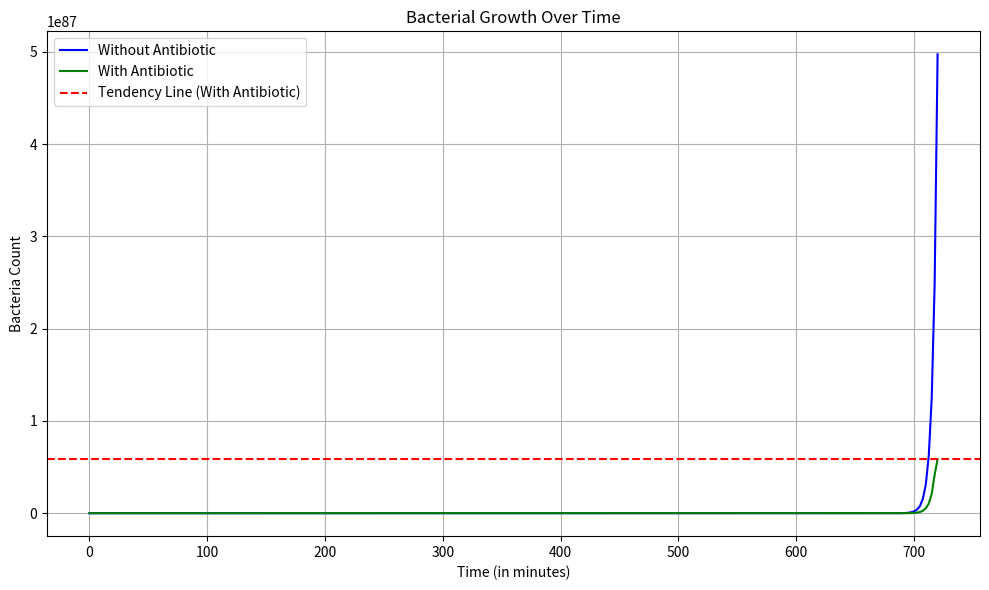

The matplotlib source for this figure:
import numpy as np
import matplotlib.pyplot as plt

# Constants
initial_count = 10
growth_rate_minutes = 2.5
antibiotic_effect_interval_minutes = 120
antibiotic_effect = 0.30

# Time intervals in minutes
time_intervals = np.arange(0, 720 + 1, 2.5)  # For 12 hours

# Calculate bacteria growth without antibiotic
growth_without_antibiotic = initial_count * (2 ** (time_intervals / growth_rate_minutes))

# Calculate bacteria growth with antibiotic
growth_with_antibiotic = np.copy(growth_without_antibiotic)
for i, t in enumerate(time_intervals):
    if t > 0 and t % antibiotic_effect_interval_minutes == 0:
        growth_with_antibiotic[i:] *= (1 - antibiotic_effect)

# Plotting
plt.figure(figsize=(10, 6))
plt.plot(time_intervals, growth_without_antibiotic, color='blue', label='Without Antibiotic')
plt.plot(time_intervals, growth_with_antibiotic, color='green', label='With Antibiotic')
plt.axhline(y=growth_with_antibiotic[-1], color='r', linestyle='--', label='Tendency Line (With Antibiotic)')

plt.title('Bacterial Growth Over Time')
plt.xlabel('Time (in minutes)')
plt.ylabel('Bacteria Count')
plt.legend()
plt.grid(True)
plt.tight_layout()
plt.show()
